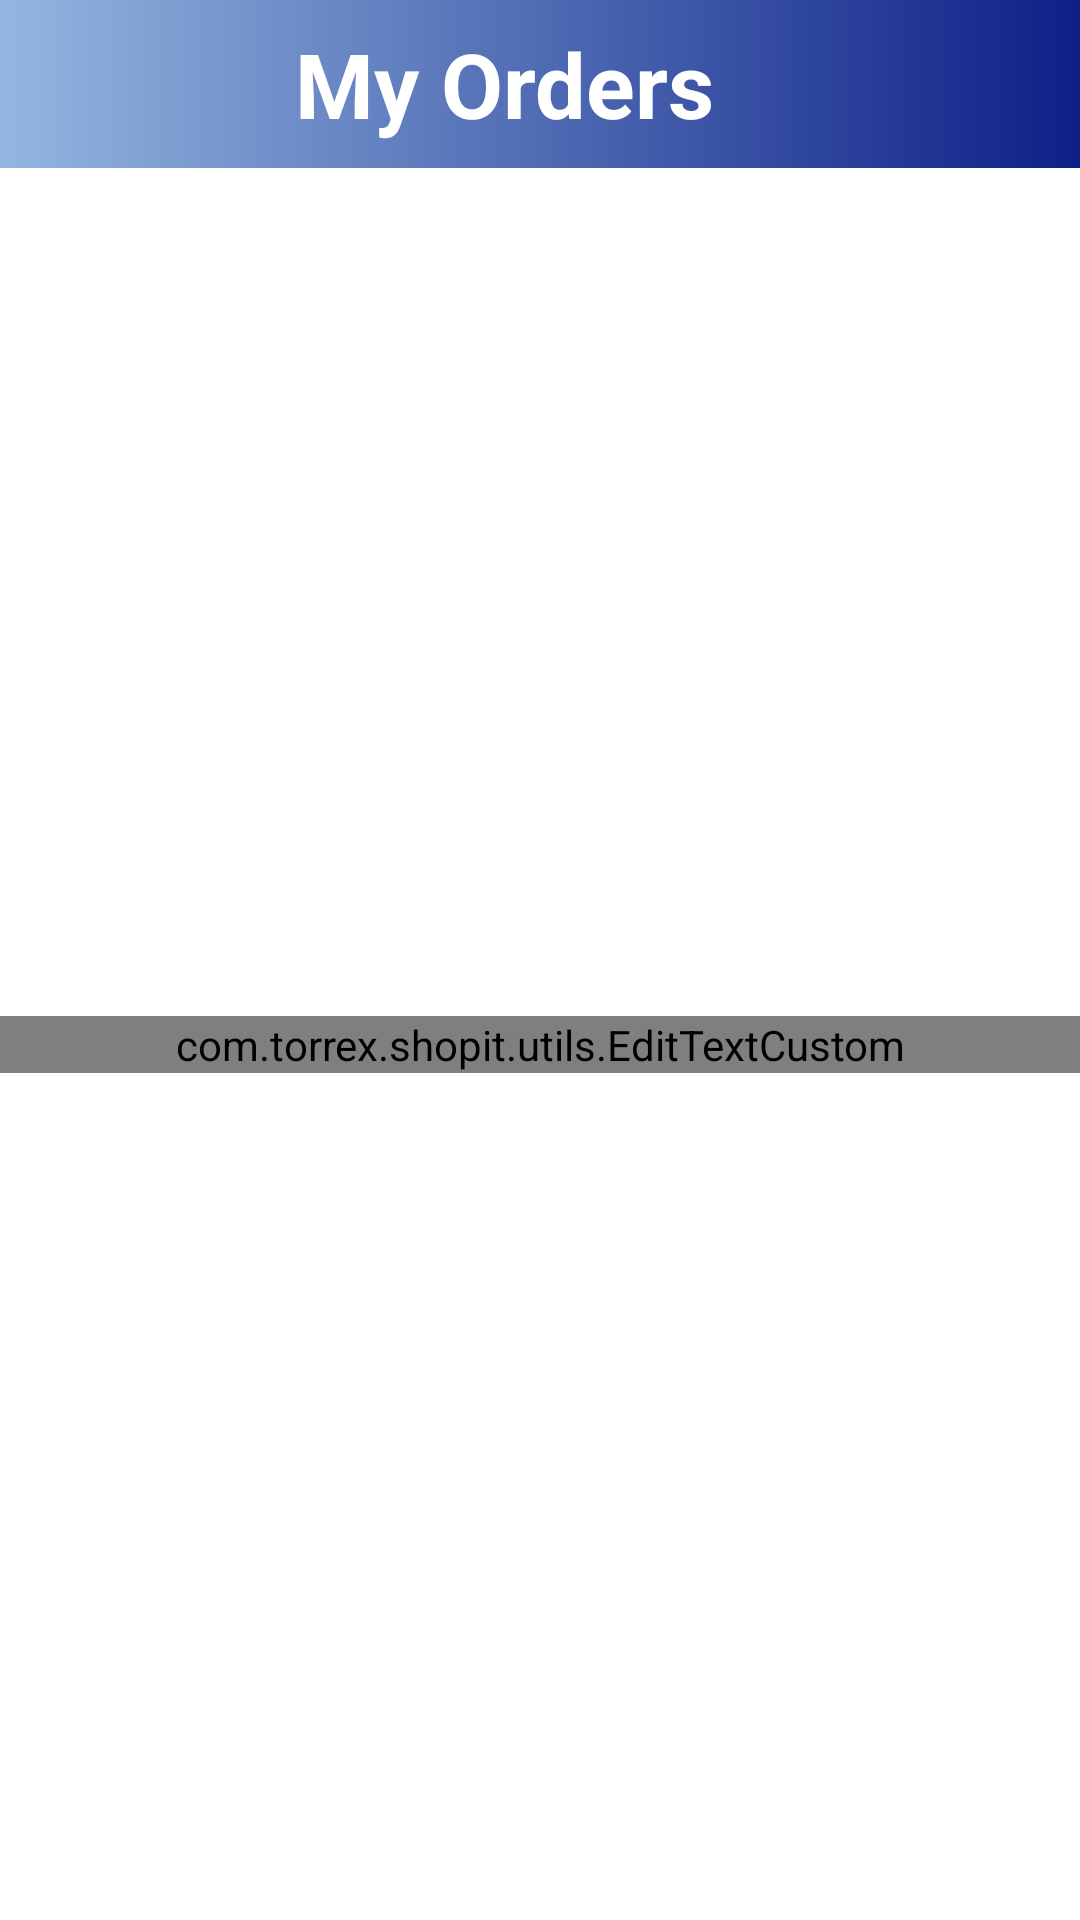

This screen was rendered from an Android layout file. Write that file and the resources it references.
<!-- AndroidManifest.xml: activity theme Theme.AppCompat.DayNight.NoActionBar -->
<!-- res/layout/activity_my_orders.xml -->
<?xml version="1.0" encoding="utf-8"?>
<androidx.constraintlayout.widget.ConstraintLayout xmlns:android="http://schemas.android.com/apk/res/android"
    xmlns:app="http://schemas.android.com/apk/res-auto"
    xmlns:tools="http://schemas.android.com/tools"
    android:layout_width="match_parent"
    android:layout_height="match_parent"
    tools:context=".activities.MyOrdersActivity">


    <androidx.appcompat.widget.Toolbar
        android:id="@+id/toolbar_my_order_list"
        android:layout_width="match_parent"
        android:layout_height="?attr/actionBarSize"
        android:background="@drawable/app_gradient_color_background"
        app:layout_constraintTop_toTopOf="parent"
        app:layout_constraintStart_toStartOf="parent"
        app:layout_constraintEnd_toEndOf="parent">

        <TextView
            android:id="@+id/tv_my_order_title"
            android:layout_width="match_parent"
            android:layout_height="wrap_content"
            android:layout_marginEnd="@dimen/primary_toolbar_margin"
            android:text="@string/title_my_order"
            android:gravity="center"
            android:textSize="@dimen/toolbar_title_text_size"
            android:textColor="@color/white"
            android:textStyle="bold"/>
    </androidx.appcompat.widget.Toolbar>


    <androidx.recyclerview.widget.RecyclerView
        android:id="@+id/rv_my_order_list"
        android:layout_width="match_parent"
        android:layout_height="wrap_content"
        android:visibility="gone"
        app:layout_constraintTop_toBottomOf="@id/toolbar_my_order_list"
        app:layout_constraintStart_toStartOf="parent"
        app:layout_constraintEnd_toEndOf="parent"/>


    <com.torrex.shopit.utils.EditTextCustom
        android:id="@+id/tv_no_order_list"
        android:layout_width="match_parent"
        android:layout_height="wrap_content"
        android:gravity="center"
        android:textStyle="bold"
        android:textColor="@color/blue"
        android:text="@string/no_order_placed"
        android:visibility="visible"
        app:layout_constraintTop_toBottomOf="@id/toolbar_my_order_list"
        app:layout_constraintStart_toStartOf="parent"
        app:layout_constraintEnd_toEndOf="parent"
        app:layout_constraintBottom_toBottomOf="parent"/>

</androidx.constraintlayout.widget.ConstraintLayout>
<!-- resources referenced by this layout -->
<resources>
  <color name="blue">#4D5FBF</color>
  <color name="white">#FFFFFFFF</color>
  <dimen name="primary_toolbar_margin">40dp</dimen>
  <dimen name="toolbar_title_text_size">30sp</dimen>
  <!-- drawable app_gradient_color_background (drawable) -->
  <?xml version="1.0" encoding="utf-8"?>
  <shape xmlns:android="http://schemas.android.com/apk/res/android"
      android:shape="rectangle">
  
      <gradient
          android:angle="360"
          android:endColor="@color/dark_blue"
          android:startColor="@color/light_blue"
          android:type="linear"
          />
  
  </shape>
  <string name="no_order_placed">NO Order Placed..</string>
  <string name="title_my_order">My Orders</string>
  <style name="Theme.AppCompat.DayNight.NoActionBar" parent="Theme.MaterialComponents.Light.NoActionBar">
          <item name="colorPrimary">@color/blue</item>
          <item name="windowActionBar">false</item>
          <item name="windowNoTitle">true</item>
          <item name="android:statusBarColor" tools:targetApi="l">@color/dark_blue</item>
  
      </style>
  <color name="dark_blue">#0D2087</color>
  <color name="light_blue">#93B6E0</color>
</resources>
